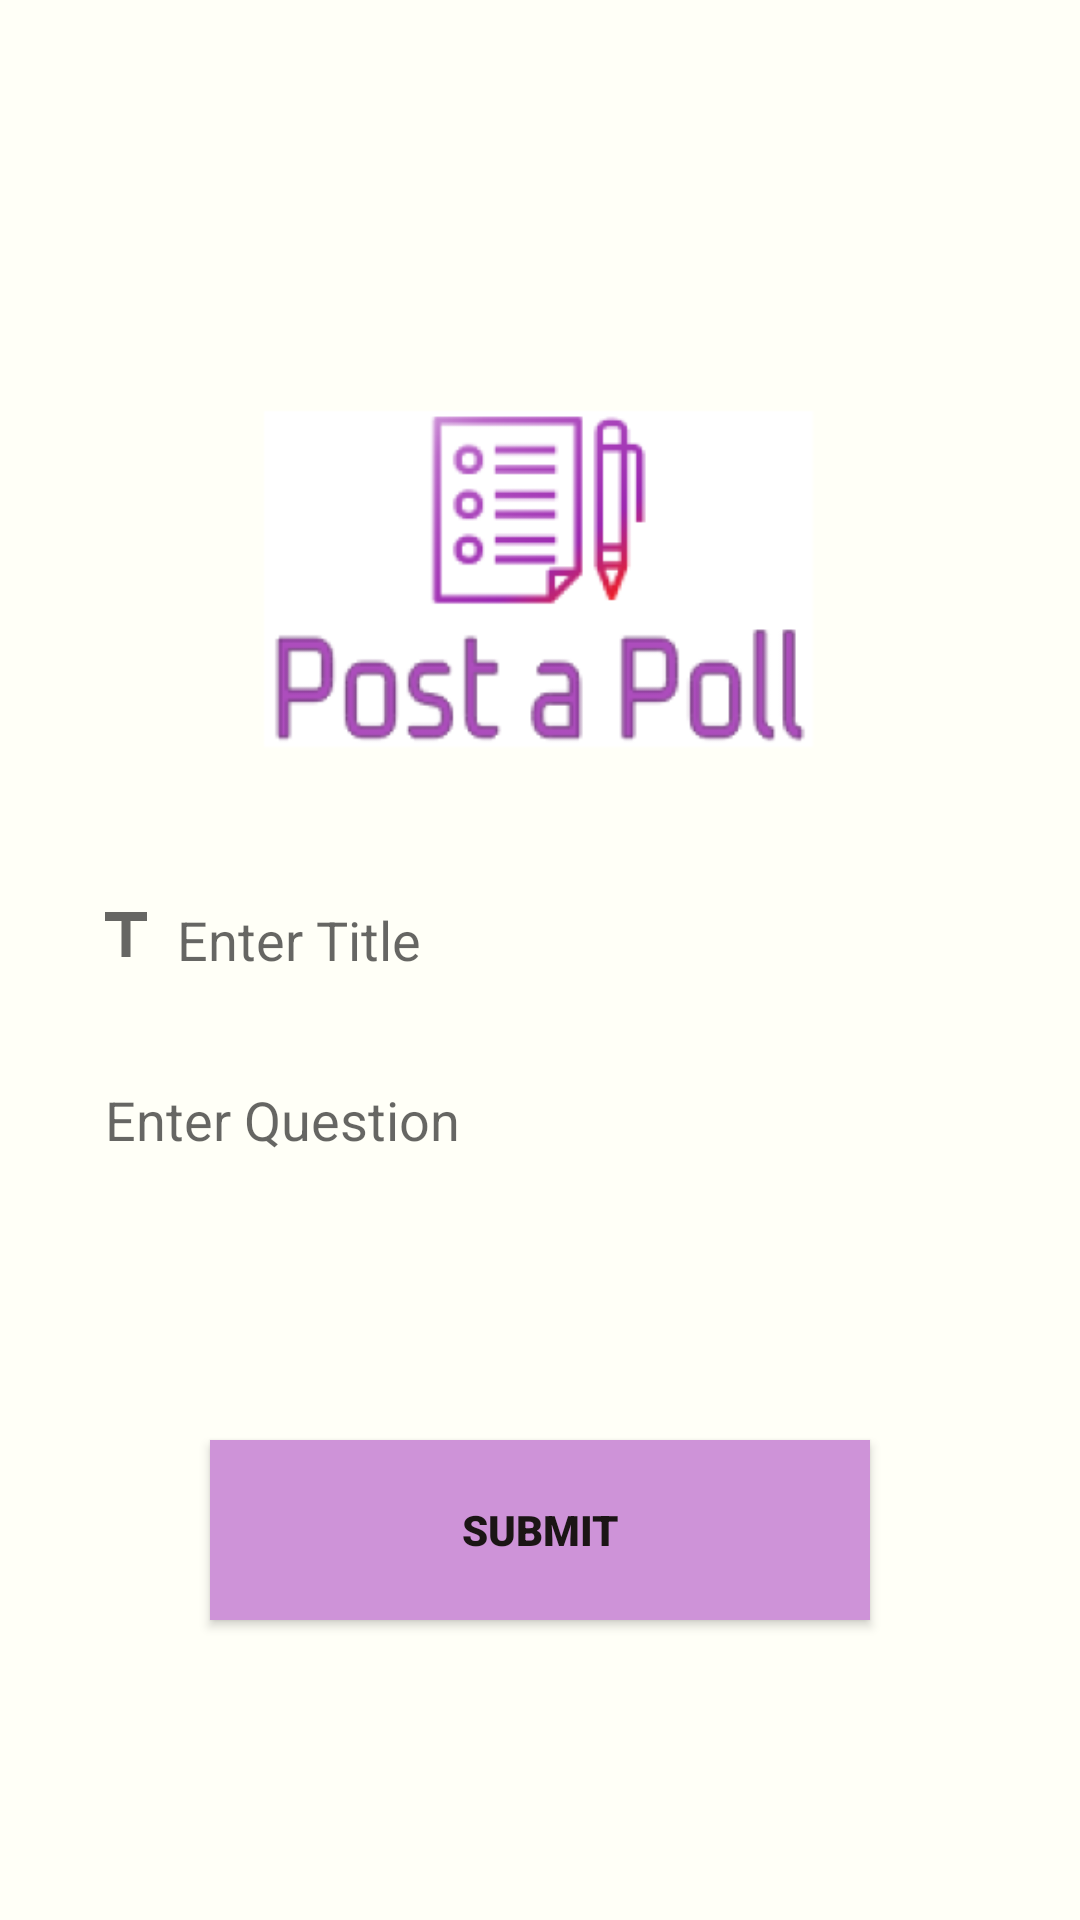

Reconstruct the res/layout file that produces this screen, plus the resources it refers to.
<!-- AndroidManifest.xml: application theme Theme.Ballot -->
<!-- res/layout/activity_post_poll.xml -->
<?xml version="1.0" encoding="utf-8"?>
<RelativeLayout xmlns:android="http://schemas.android.com/apk/res/android"
    xmlns:app="http://schemas.android.com/apk/res-auto"
    xmlns:tools="http://schemas.android.com/tools"
    android:layout_width="match_parent"
    android:layout_height="match_parent"
    android:background="#fffff7            ">

    <LinearLayout
        android:layout_width="match_parent"
        android:layout_height="match_parent"
        android:gravity="center"
        android:orientation="vertical">

        <ImageView
            android:id="@+id/imageView3"
            android:layout_width="200dp"
            android:layout_height="200dp"
            android:visibility="visible"
            app:srcCompat="@mipmap/post_poll_image2_foreground"
            tools:layout_marginBottom="50dp" />

        <LinearLayout
            android:layout_width="match_parent"
            android:layout_height="60dp"
            android:orientation="horizontal">

            <ImageView
                android:layout_width="wrap_content"
                android:layout_height="wrap_content"
                android:layout_marginLeft="30dp"
                android:layout_marginRight="4dp"
                android:scaleType="fitStart"
                app:srcCompat="@drawable/ic_title" />

            <EditText
                android:id="@+id/poll_title"
                android:layout_width="310dp"
                android:layout_height="60dp"
                android:layout_marginBottom="20dp"
                android:background="@drawable/edit_text_box"
                android:gravity="top|left"
                android:hint="Enter Title"
                android:inputType="textShortMessage|text"
                android:maxLength="50"
                android:padding="1dp" />
        </LinearLayout>

        <LinearLayout
            android:layout_width="match_parent"
            android:layout_height="100dp"
            android:orientation="horizontal">

            <ImageView
                android:layout_width="wrap_content"
                android:layout_height="wrap_content"
                android:layout_marginLeft="30dp"
                android:layout_marginRight="4dp"
                android:scaleType="fitStart"
                app:srcCompat="@drawable/ic_question" />

            <EditText
                android:id="@+id/poll_question"
                android:layout_width="310dp"
                android:layout_height="match_parent"
                android:layout_weight="0"
                android:background="@drawable/edit_text_box"
                android:gravity="top|left"
                android:hint="Enter Question"
                android:inputType="textMultiLine"
                android:maxLength="250"
                android:padding="1dp" />
        </LinearLayout>

        <Button
            android:id="@+id/poll_submit"
            android:layout_width="220dp"
            android:layout_height="60dp"
            android:layout_marginTop="20dp"
            android:background="#CE93D8"
            android:fontFamily="sans-serif-black"
            android:padding="10dp"
            android:text="Submit"
            android:textColor="#1B1515"
            tools:textSize="18sp" />

    </LinearLayout>
</RelativeLayout>
<!-- resources referenced by this layout -->
<resources>
  <!-- drawable edit_text_box (drawable) -->
  <?xml version="1.0" encoding="utf-8"?>
  <selector xmlns:android="http://schemas.android.com/apk/res/android">
      <item android:state_enabled="true" android:state_focused="true">
          <shape android:shape="rectangle">
              <gradient android:startColor="#FED8F7" android:endColor="#FED8F7" android:type="linear"/>
              <corners android:radius="10dp"/>
          </shape>
      </item>
  </selector>
  <!-- drawable ic_title (drawable) -->
  <vector xmlns:android="http://schemas.android.com/apk/res/android"
      android:width="24dp"
      android:height="24dp"
      android:viewportWidth="24"
      android:viewportHeight="24"
      android:tint="?attr/colorControlNormal">
      <path
          android:fillColor="@android:color/white"
          android:pathData="M5,4v3h5.5v12h3V7H19V4z"/>
  </vector>
  <!-- mipmap post_poll_image2_foreground: png bitmap (mipmap-hdpi, 8775 bytes) -->
  <style name="Theme.Ballot" parent="Theme.AppCompat.DayNight.NoActionBar">
          
          <item name="colorPrimary">@color/purple_500</item>
          <item name="colorPrimaryVariant">@color/purple_700</item>
          <item name="colorOnPrimary">@color/white</item>
          
          <item name="colorSecondary">@color/teal_200</item>
          <item name="colorSecondaryVariant">@color/teal_700</item>
          <item name="colorOnSecondary">@color/black</item>
          
          <item name="android:statusBarColor" tools:targetApi="l">?attr/colorPrimaryVariant</item>
          
      </style>
  <!-- not gathered from this repository: default colours our renderer supplied (Android Studio template values) -->
  <color name="purple_500">#FF6200EE</color>
  <color name="purple_700">#FF3700B3</color>
  <color name="teal_200">#FF03DAC5</color>
  <color name="teal_700">#FF018786</color>
  <color name="black">#FF000000</color>
  <color name="white">#FFFFFFFF</color>
</resources>
